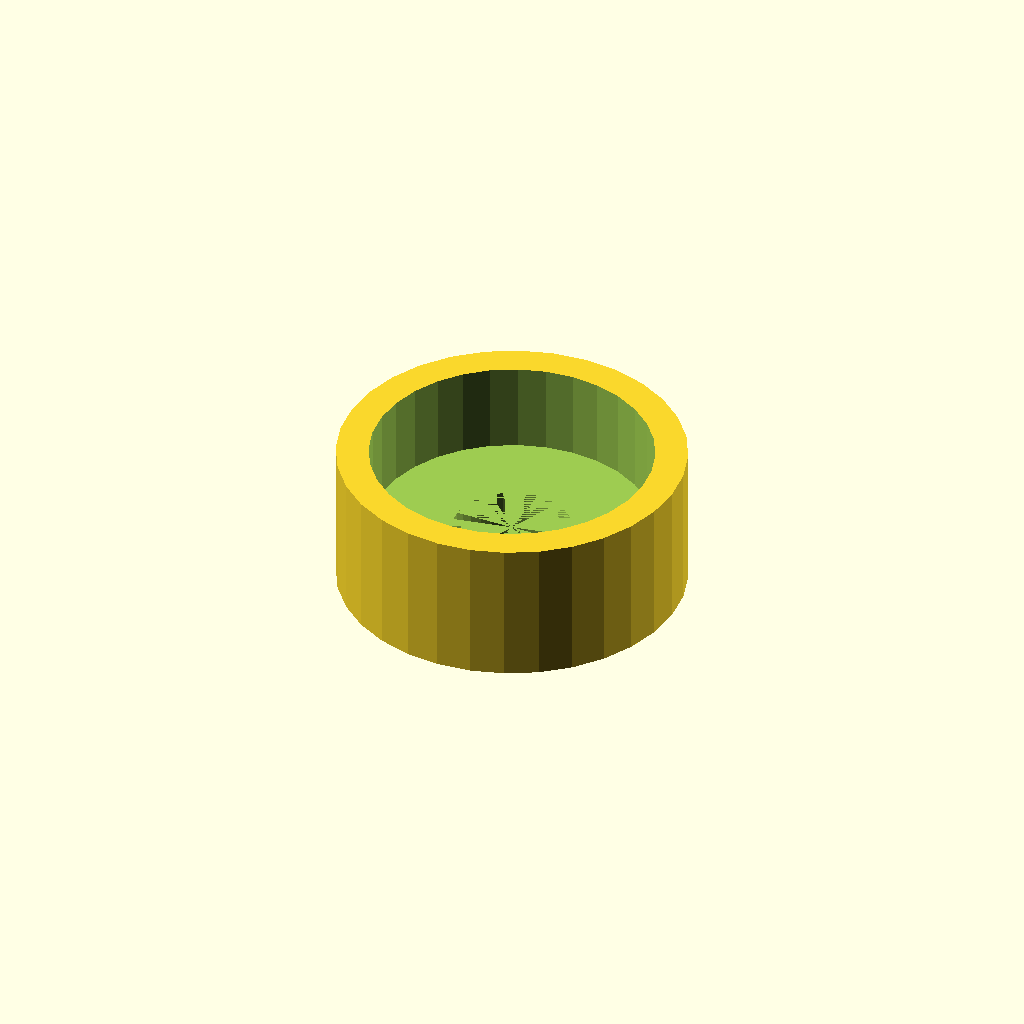
Cell 1 — every parameter at its default value.
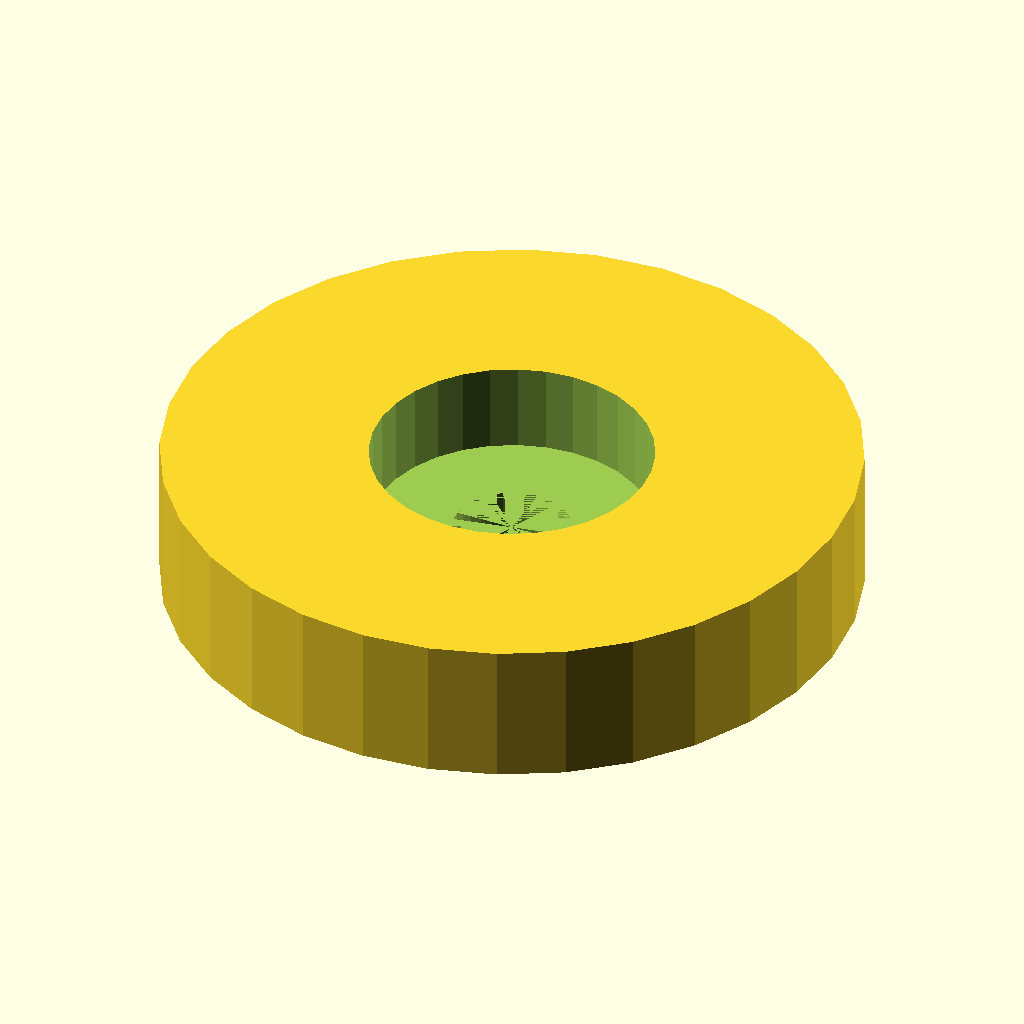
Cell 2 — housing_d set to 64.3, the other parameters unchanged.
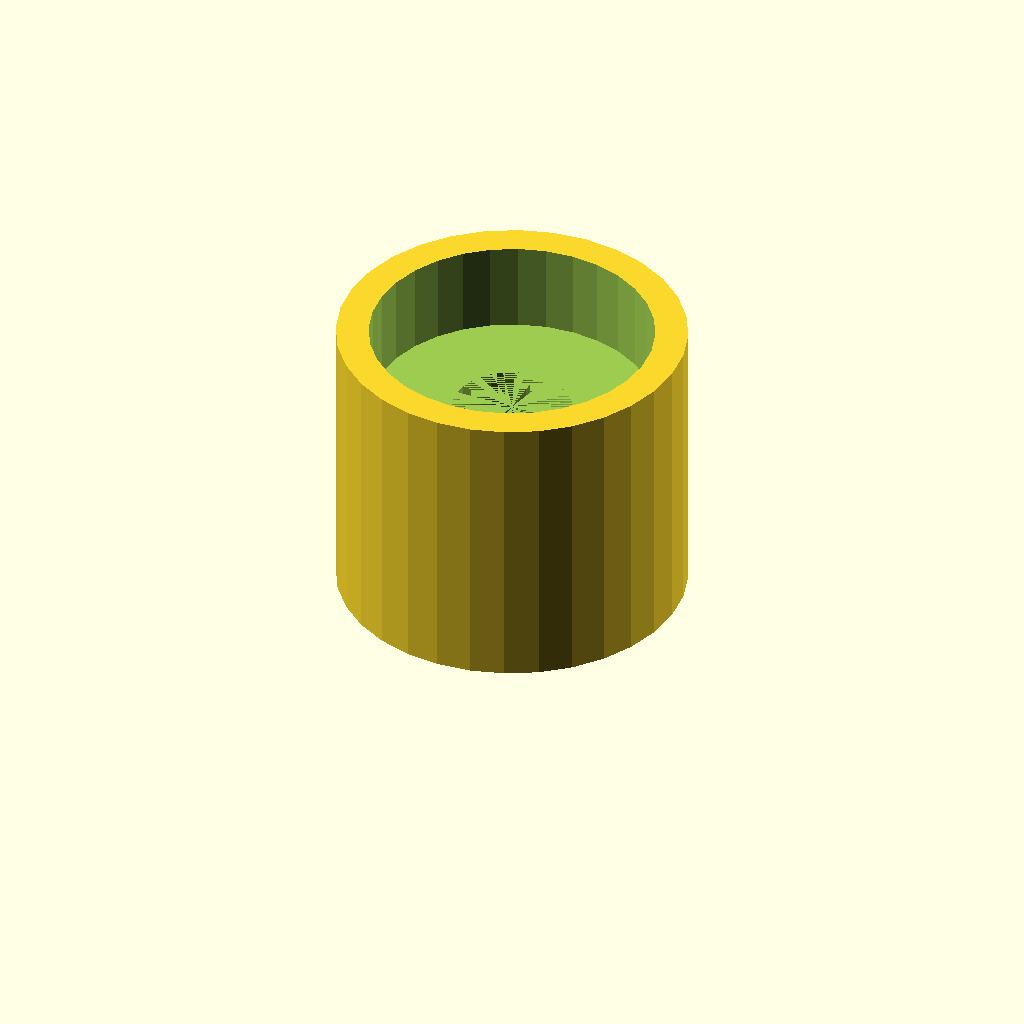
Cell 3: housing_h = 26.8 (everything else at default).
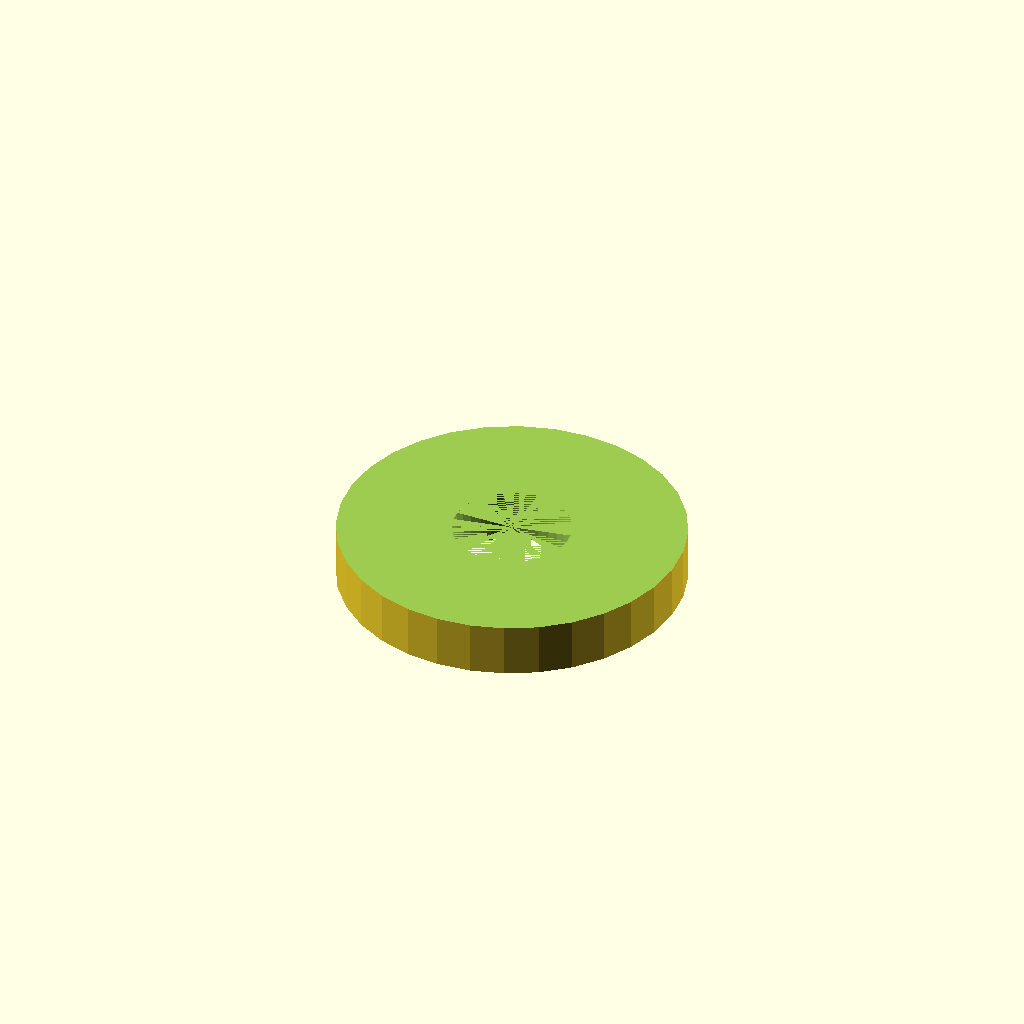
Cell 4 — seat_d set to 52.3, the other parameters unchanged.
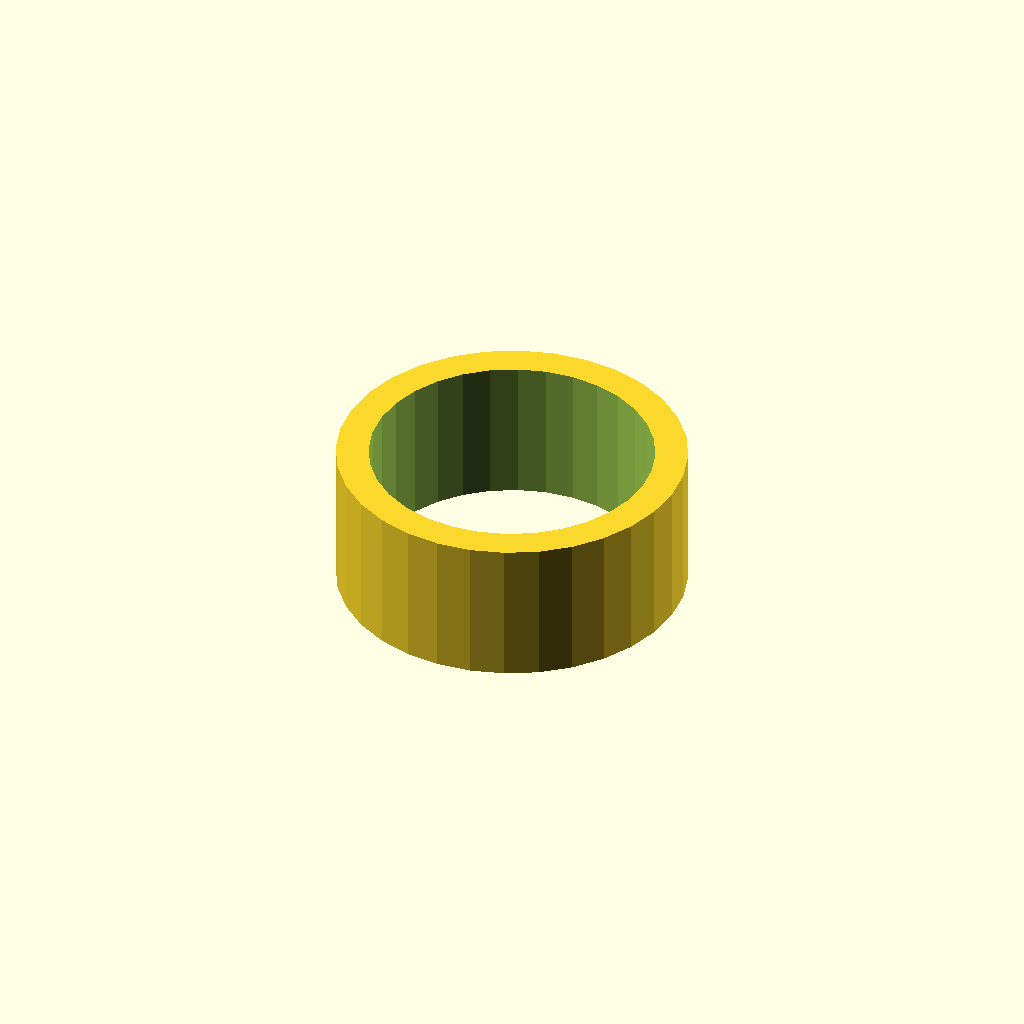
Cell 5: seat_h = 16.8 (everything else at default).
One fixed orthographic camera (rotation 55°, 0°, 25°; colour scheme Cornfield) for every cell.
The OpenSCAD source (data/previews/families_v9/scad/bearings.scad):
$fn = 32;
// ----------------------------------------------------------------------
// Bearing housing: seat for 6000 (26 x 8 mm), 32.15 mm body
// ----------------------------------------------------------------------

// --- parameters (mm) ---
housing_d = 32.15;        // housing outside diameter
housing_h = 13.4;         // overall housing height
wall_t = 3;               // wall thickness
seat_d = 26.15;           // 6000 seat, 0.15 mm clearance
seat_h = 8.4;             // pocket depth
shoulder = 5;             // shoulder under the bearing
pass_d = 11;              // shaft passage

module body() {
  cylinder(h = housing_h, d = housing_d);
}

difference() {
  union() {
    body();
  }
  translate([0, 0, housing_h - seat_h]) cylinder(h = seat_h + 1, d = seat_d);
  translate([0, 0, -1]) cylinder(h = housing_h - seat_h + 1, d = pass_d);
}
Parameter table extracted from the source (name, type, default, range or options):
housing_d: number, default 32.15
housing_h: number, default 13.4
wall_t: number, default 3
seat_d: number, default 26.15
seat_h: number, default 8.4
shoulder: number, default 5
pass_d: number, default 11
